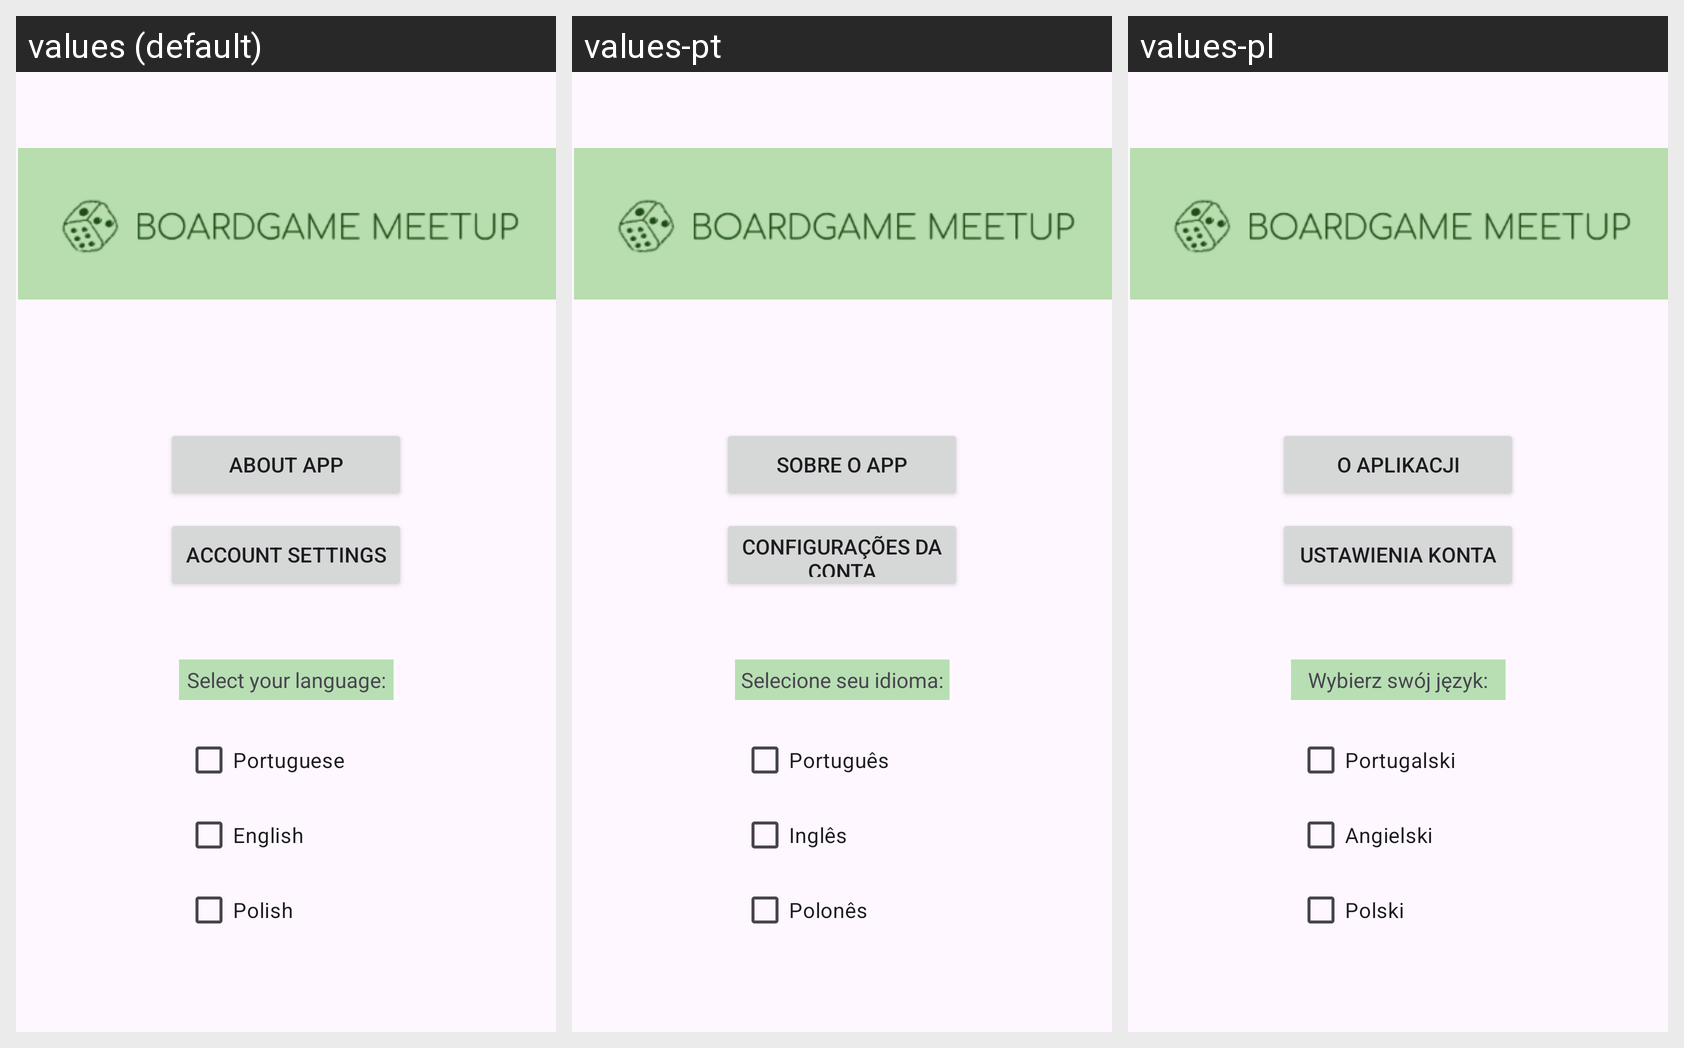

The Android screen above is rendered under several locales of the same app. Produce the string resources it draws, with the default and per-locale values.
Android screen res/layout/activity_settings.xml rendered under 3 locales, left to right: values (default), values-pt, values-pl. Device: Nexus 5 (rendered at 1080×1920; each locale shown at half size, 540×960, under a caption strip naming it); theme Theme.BoardGameMeetUp.
Strings drawn on this screen, with the default value and each locale's value (text and hints the layout hard-codes, and strings that could not be matched under every locale, appear in the picture but are not listed):

about_app_button
  values: About app
  values-pt: Sobre o app
  values-pl: O aplikacji

account_settings_button
  values: Account settings
  values-pt: Configurações da conta
  values-pl: Ustawienia konta

language_list
  values: Select your language:
  values-pt: Selecione seu idioma:
  values-pl: Wybierz swój język:

english
  values: English
  values-pt: Inglês
  values-pl: Angielski

portuguese
  values: Portuguese
  values-pt: Português
  values-pl: Portugalski

polish
  values: Polish
  values-pt: Polonês
  values-pl: Polski
